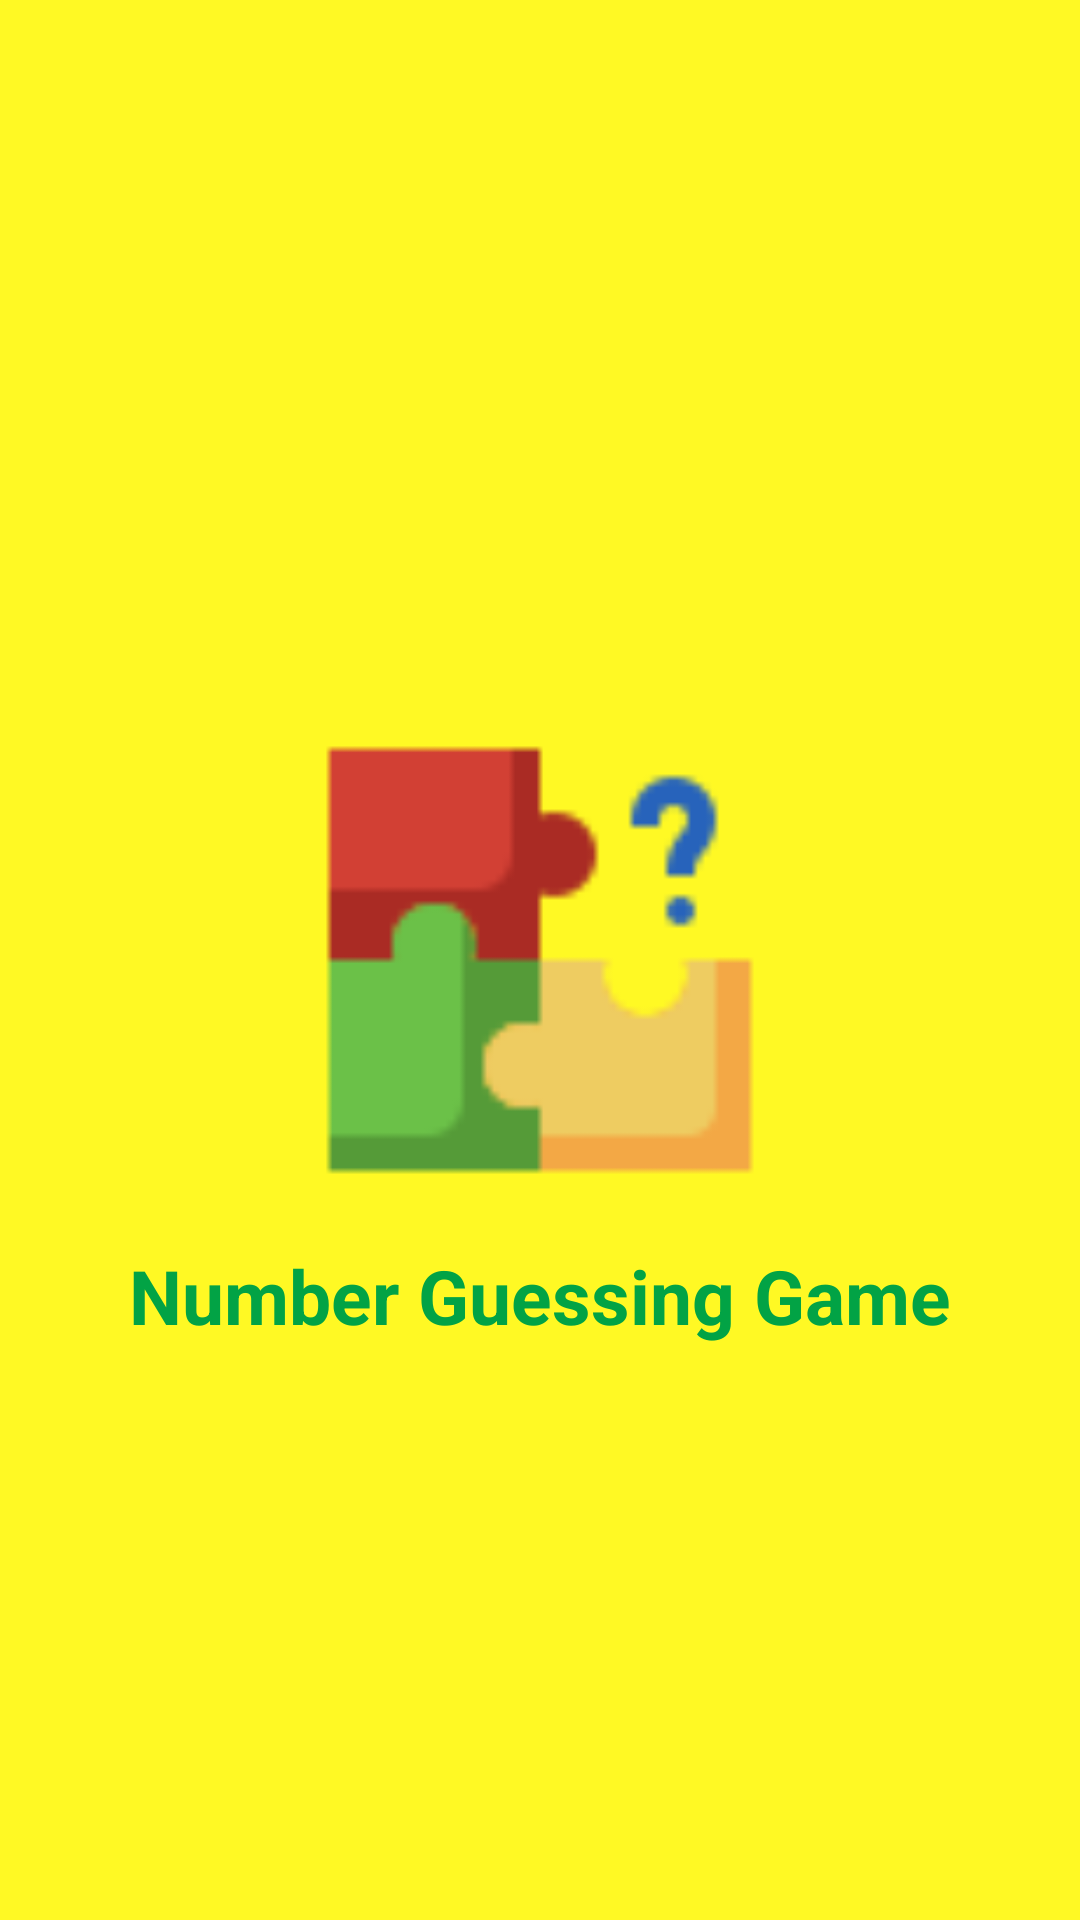

Produce the Android XML layout that renders to this screen, including the resource entries it uses.
<!-- AndroidManifest.xml: application theme Theme.NumberGuessingGame -->
<!-- res/layout/activity_splash.xml -->
<?xml version="1.0" encoding="utf-8"?>
<RelativeLayout
    xmlns:android="http://schemas.android.com/apk/res/android"
    xmlns:app="http://schemas.android.com/apk/res-auto"
    xmlns:tools="http://schemas.android.com/tools"
    android:layout_width="match_parent"
    android:layout_height="match_parent"
    tools:context=".SplashActivity"
    android:background="#FFF924"
    >

    <ImageView
        android:id="@+id/_iv"
        android:layout_width="150dp"
        android:layout_height="150dp"
        android:src="@drawable/puzzle"
        android:layout_centerHorizontal="true"
        android:layout_centerInParent="true"
        />
    <TextView
        android:layout_width="wrap_content"
        android:layout_height="wrap_content"
        android:layout_below="@id/_iv"
        android:text="Number Guessing Game"
        android:textSize="25sp"
        android:textStyle="bold"
        android:layout_marginTop="20dp"
        android:textColor="#02a345"
        android:layout_centerHorizontal="true"
        />



</RelativeLayout>
<!-- resources referenced by this layout -->
<resources>
  <!-- drawable puzzle: png bitmap (drawable-v24, 1501 bytes) -->
  <style name="Theme.NumberGuessingGame" parent="Theme.MaterialComponents.DayNight.NoActionBar">
          
          <item name="colorPrimary">#D6C108</item>
          <item name="colorPrimaryVariant">#FFDD06</item>
          <item name="colorOnPrimary">@color/white</item>
          
          <item name="colorSecondary">#F44336</item>
          <item name="colorSecondaryVariant">@color/teal_700</item>
          <item name="colorOnSecondary">@color/black</item>
          
          <item name="android:statusBarColor" tools:targetApi="l">?attr/colorPrimaryVariant</item>
          
      </style>
  <!-- not gathered from this repository: default colours our renderer supplied (Android Studio template values) -->
  <color name="teal_700">#FF018786</color>
  <color name="black">#FF000000</color>
  <color name="white">#FFFFFFFF</color>
</resources>
